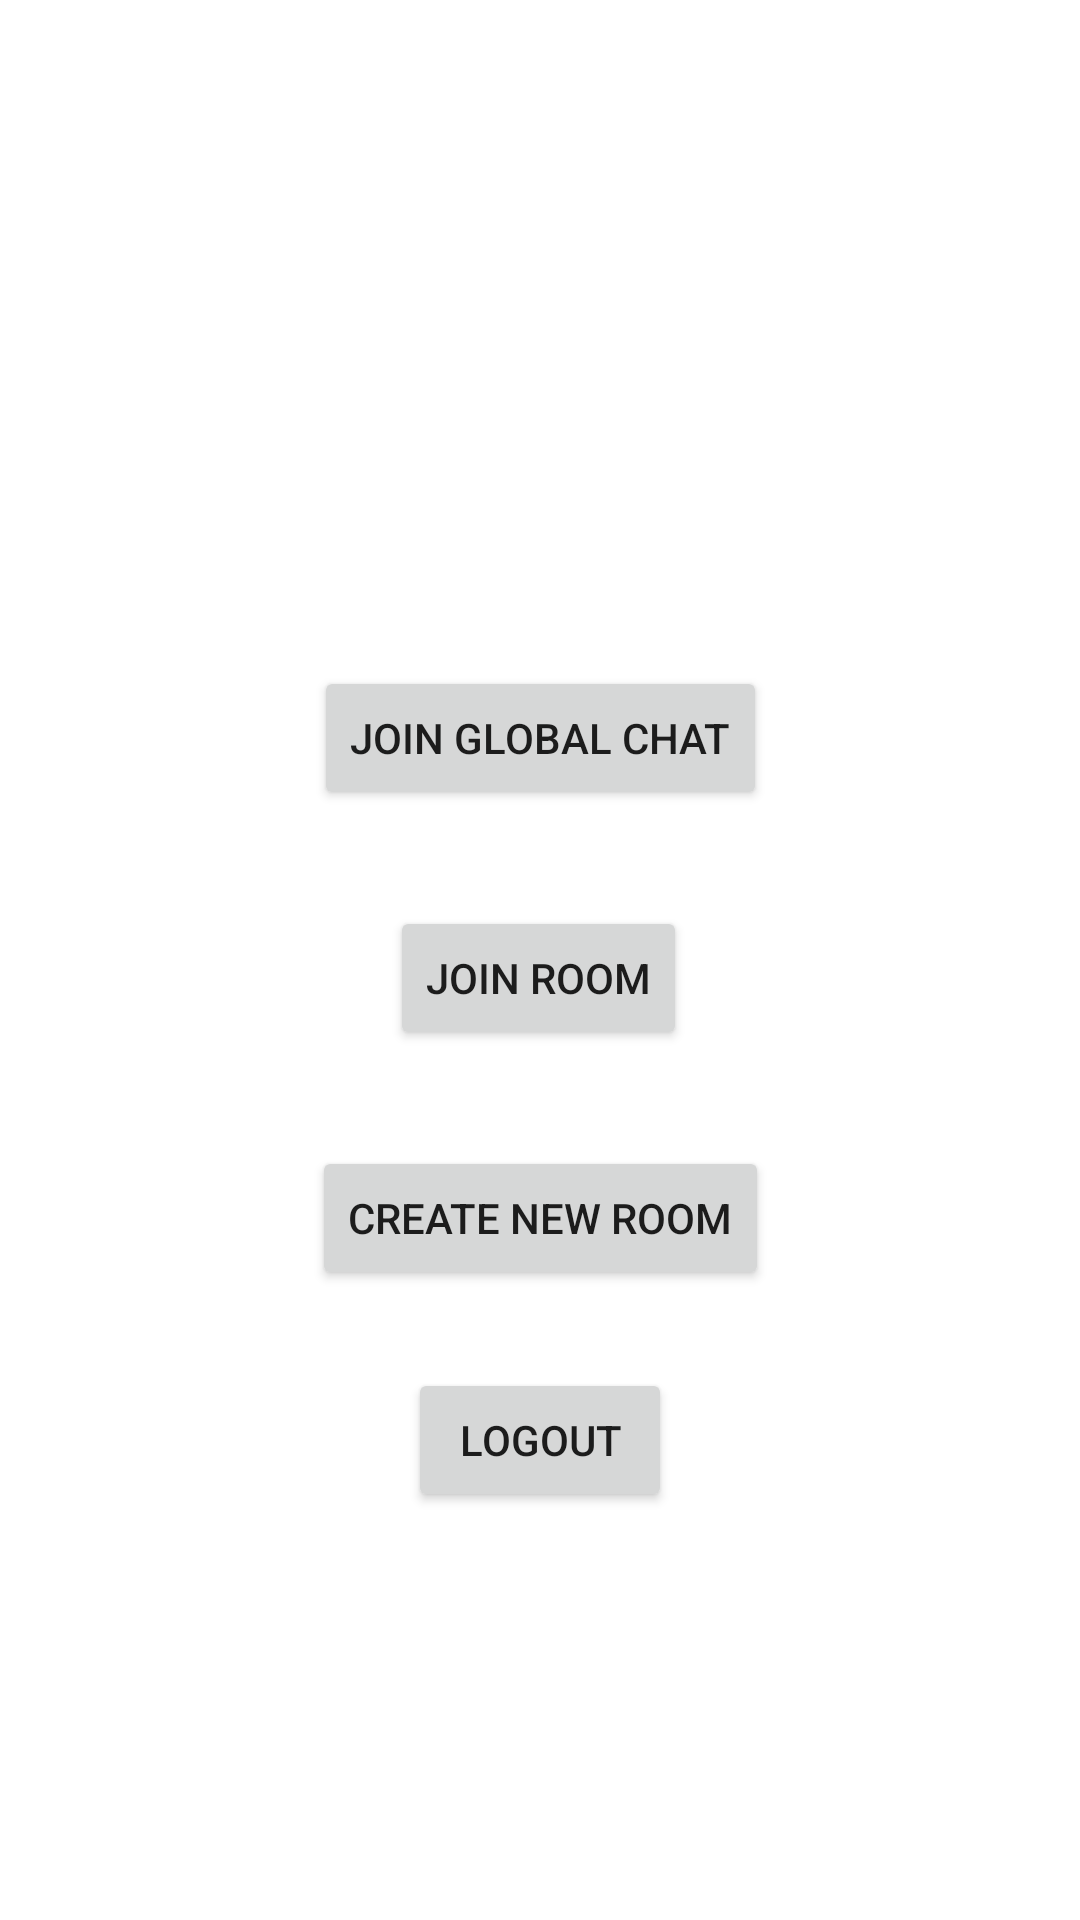

Reconstruct the res/layout file that produces this screen, plus the resources it refers to.
<!-- AndroidManifest.xml: application theme AppTheme -->
<!-- res/layout/activity_room.xml -->
<?xml version="1.0" encoding="utf-8"?>
<androidx.constraintlayout.widget.ConstraintLayout
        xmlns:android="http://schemas.android.com/apk/res/android"
        xmlns:tools="http://schemas.android.com/tools"
        xmlns:app="http://schemas.android.com/apk/res-auto"
        android:layout_width="match_parent"
        android:layout_height="match_parent"
        tools:context=".Room">

    <Button
            android:text="@string/join_global_chat"
            android:layout_width="wrap_content"
            android:layout_height="wrap_content" android:id="@+id/globalChatButton"
            app:layout_constraintStart_toStartOf="parent"
            app:layout_constraintEnd_toEndOf="parent"
            app:layout_constraintTop_toTopOf="parent" android:layout_marginTop="222dp"
            android:layout_marginBottom="32dp" app:layout_constraintBottom_toTopOf="@+id/joinRoomButton"
            app:layout_constraintHorizontal_bias="0.5"/>
    <Button
            android:text="@string/join_room"
            android:layout_width="wrap_content"
            android:layout_height="wrap_content" android:id="@+id/joinRoomButton"
            app:layout_constraintStart_toStartOf="parent" app:layout_constraintHorizontal_bias="0.498"
            app:layout_constraintEnd_toEndOf="parent"
            android:layout_marginTop="32dp" app:layout_constraintTop_toBottomOf="@+id/globalChatButton"/>
    <Button
            android:text="@string/create_new_room"
            android:layout_width="wrap_content"
            android:layout_height="wrap_content" android:id="@+id/createRoomButton"
            app:layout_constraintStart_toStartOf="parent"
            app:layout_constraintEnd_toEndOf="parent"
            android:layout_marginBottom="32dp" app:layout_constraintBottom_toTopOf="@+id/logoutButton"
            android:layout_marginTop="32dp" app:layout_constraintTop_toBottomOf="@+id/joinRoomButton"
            app:layout_constraintHorizontal_bias="0.5" app:layout_constraintVertical_bias="0.0"/>
    <Button
            android:text="@string/logout"
            android:layout_width="wrap_content"
            android:layout_height="wrap_content" android:id="@+id/logoutButton"
            app:layout_constraintStart_toStartOf="parent"
            app:layout_constraintHorizontal_bias="0.5" app:layout_constraintEnd_toEndOf="parent"
            android:layout_marginTop="26dp" app:layout_constraintTop_toBottomOf="@+id/createRoomButton"/>
</androidx.constraintlayout.widget.ConstraintLayout>
<!-- resources referenced by this layout -->
<resources>
  <string name="create_new_room">Create New Room</string>
  <string name="join_global_chat">Join Global Chat</string>
  <string name="join_room">Join Room</string>
  <string name="logout">Logout</string>
  <style name="AppTheme" parent="Theme.AppCompat.Light.DarkActionBar">
          
          <item name="colorPrimary">@color/actionBarColor</item>
          <item name="colorPrimaryDark">@color/actionBarColor</item>
          <item name="android:windowBackground">@color/background</item>
          <item name="android:colorBackground">@color/background</item>
      </style>
  <color name="actionBarColor">#000000</color>
  <color name="background">#FFFFFF</color>
</resources>
